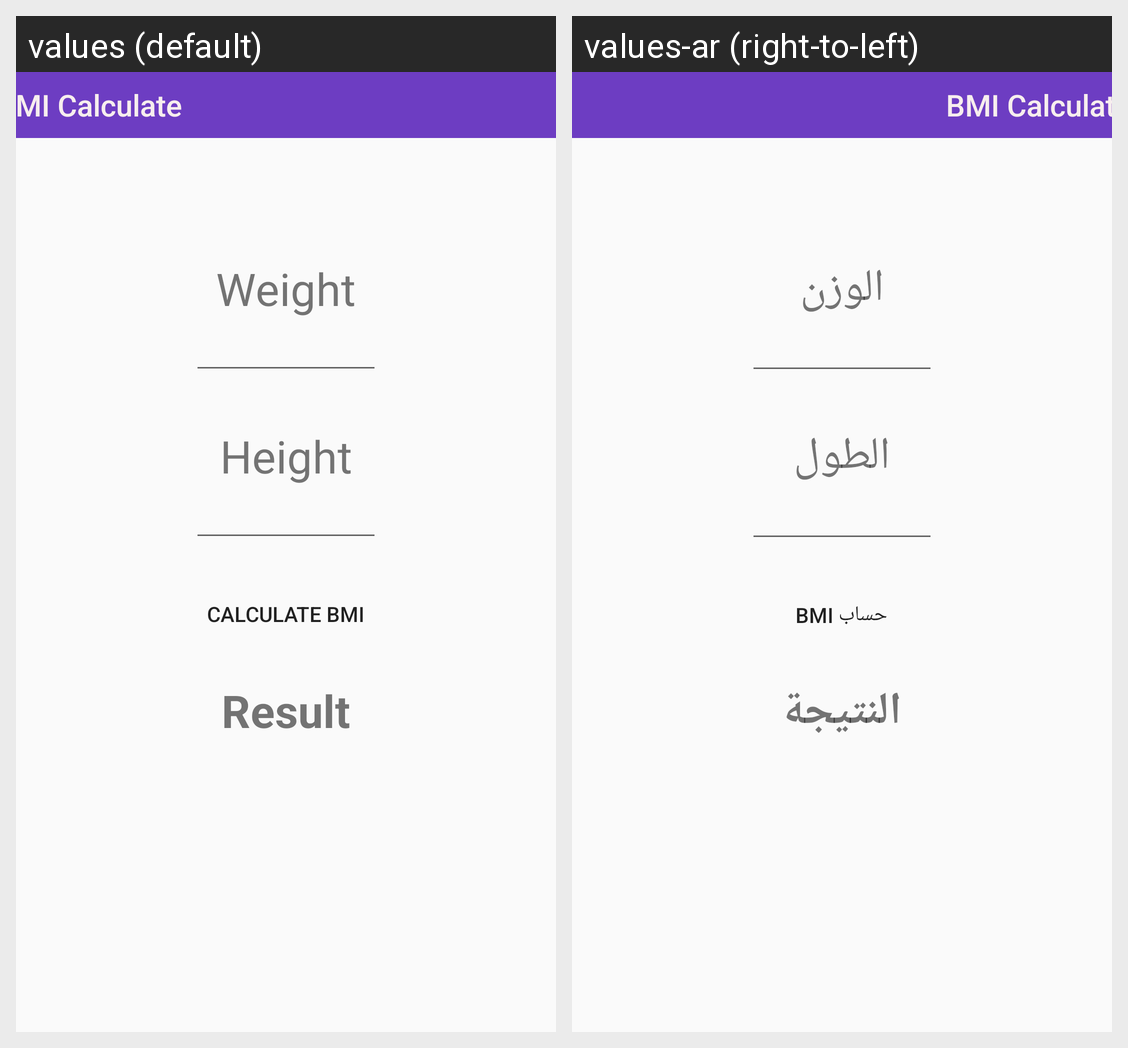

Translations of the strings shown on this Android screen, per locale in the grid:
Android screen res/layout/activity_bmi__calculate.xml rendered under 2 locales, left to right: values (default), values-ar (right-to-left). Device: Nexus 5 (rendered at 1080×1920; each locale shown at half size, 540×960, under a caption strip naming it); theme AppTheme.
Strings drawn on this screen, with the default value and each locale's value (text and hints the layout hard-codes, and strings that could not be matched under every locale, appear in the picture but are not listed):

weight
  values: Weight
  values-ar: الوزن

height
  values: Height
  values-ar: الطول

calculate_bmi
  values: Calculate BMI
  values-ar: حساب BMI

result
  values: Result
  values-ar: النتيجة
